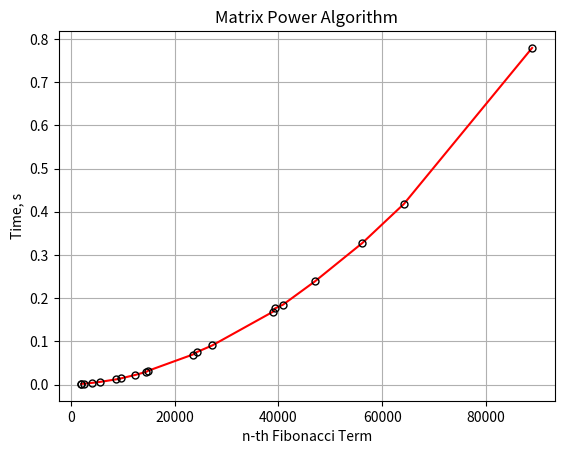

The script that saved this image:
import time
import matplotlib.pyplot as plt

def fibonacci(n):
    F = [[1, 1],
         [1, 0]]
    if (n == 0):
        return 0
    power(F, n - 1)
     
    return F[0][0]
 
def multiply(F, M):
 
    x = (F[0][0] * M[0][0] +
         F[0][1] * M[1][0])
    y = (F[0][0] * M[0][1] +
         F[0][1] * M[1][1])
    z = (F[1][0] * M[0][0] +
         F[1][1] * M[1][0])
    w = (F[1][0] * M[0][1] +
         F[1][1] * M[1][1])
     
    F[0][0] = x
    F[0][1] = y
    F[1][0] = z
    F[1][1] = w
 
def power(F, n):
 
    M = [[1, 1],
         [1, 0]]
 
    for i in range(2, n + 1):
        multiply(F, M)
 
def get_time_fibonum(num):
  start = time.perf_counter()
  fibonacci(num)
  end = time.perf_counter()
  return end - start

if __name__ == "__main__":
  values = [2006, 2026, 2546, 3998, 5568, 8768, 9577, 12409, 14557, 14827, 23497, 24253, 27233,
            38982, 39359, 40879, 47018, 56137, 64163, 88847]
  time_arr = []

  for i in values:
    time_arr.append(get_time_fibonum(i))
  
  for i in range(len(values)):
    print(values[i], '->', time_arr[i])
    
  plt.plot(values, time_arr,  color = 'red', marker = 'o', markersize = 5, 
          markeredgecolor = 'black', markerfacecolor = 'none')
  plt.xlabel('n-th Fibonacci Term')
  plt.ylabel('Time, s')
  plt.title('Matrix Power Algorithm')
  plt.grid(True)
  plt.show()
  